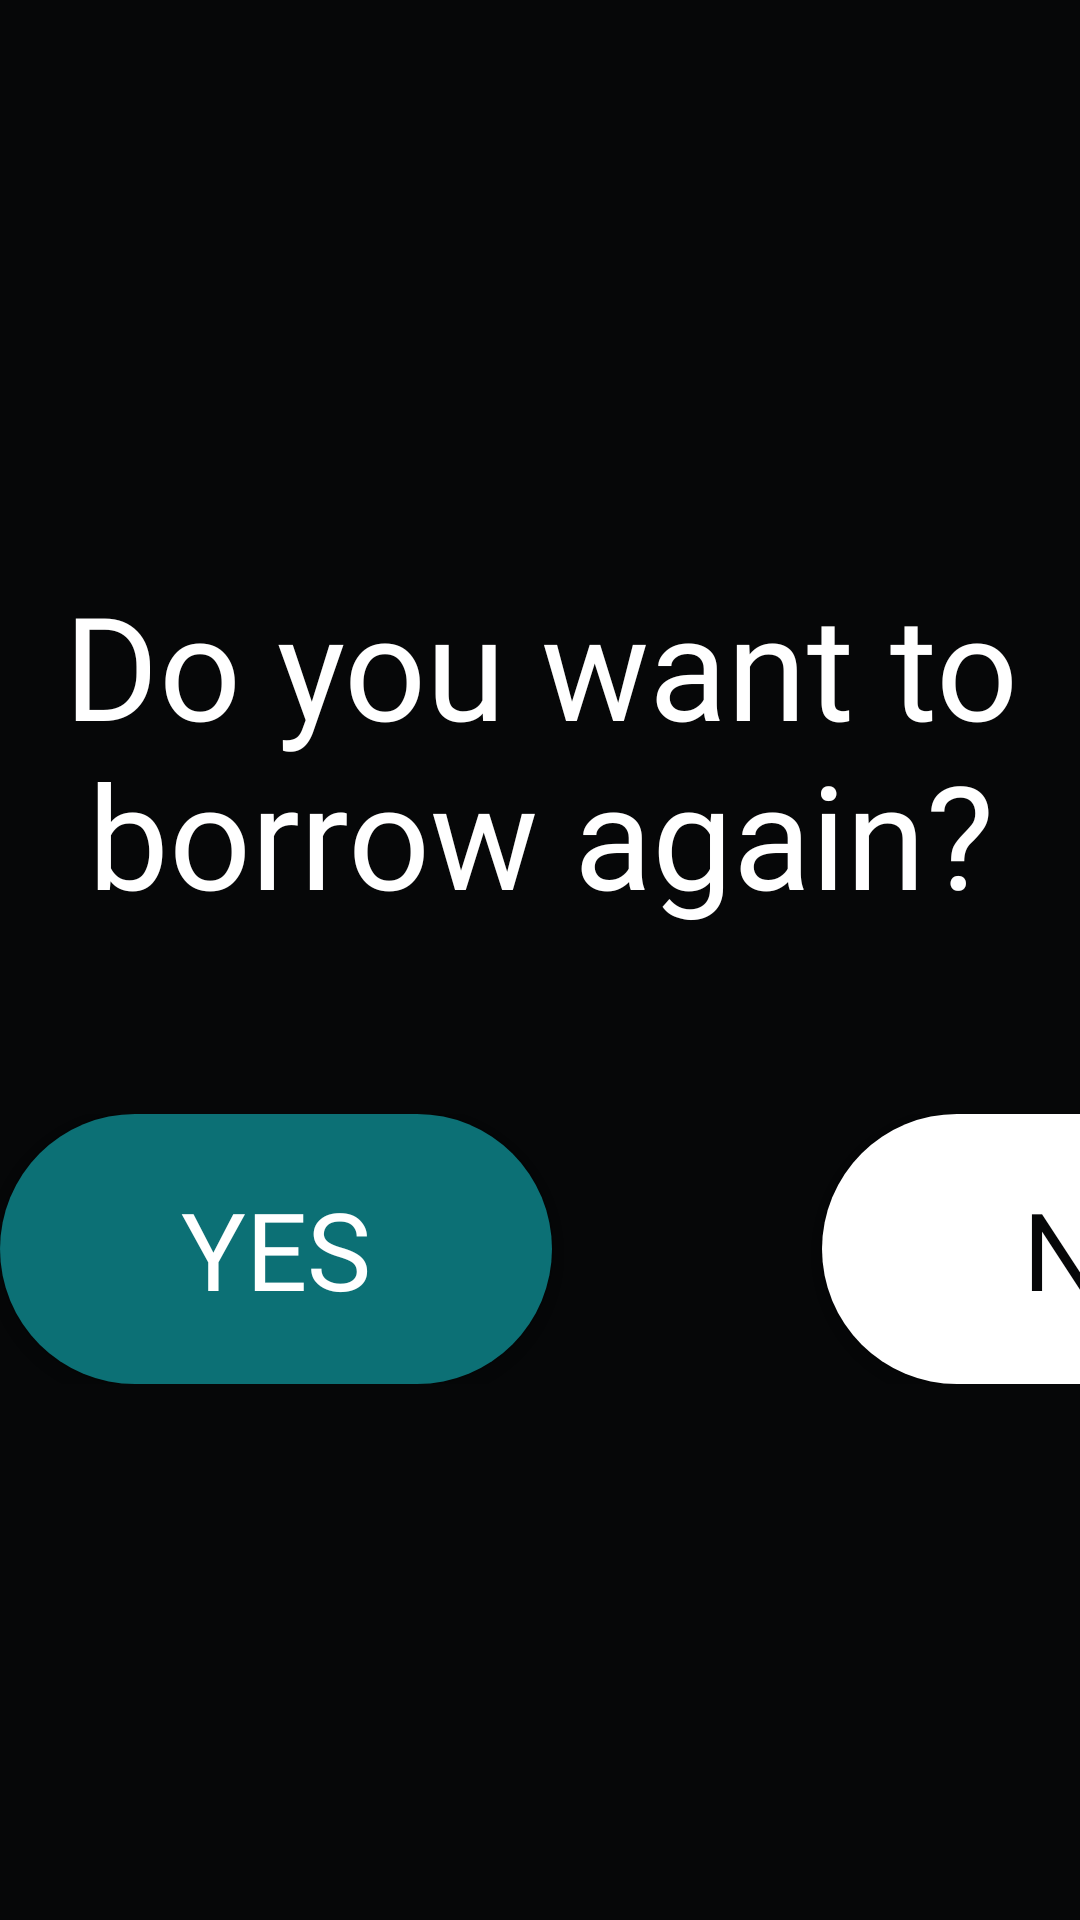

This screen was rendered from an Android layout file. Write that file and the resources it references.
<!-- AndroidManifest.xml: application theme Theme.HIRAM -->
<!-- res/layout/borrow_again.xml -->
<?xml version="1.0" encoding="utf-8"?>
<RelativeLayout xmlns:android="http://schemas.android.com/apk/res/android"
    android:id= "@+id/borrow_again_layout"
    android:layout_width="match_parent"
    android:layout_height="match_parent"
    android:background="#060708">

    <LinearLayout
        android:layout_width="wrap_content"
        android:layout_height="wrap_content"
        android:orientation="vertical"
        android:layout_centerInParent="true">

        <TextView
            android:id="@+id/textView2"
            android:layout_width="match_parent"
            android:layout_height="143dp"
            android:text="Do you want to borrow again?"
            android:textColor="#FFFFFF"
            android:gravity="center"
            android:textSize="48dp"
            android:fontFamily="@font/poppins_medium"
            android:layout_marginBottom="50dp"/>

        <LinearLayout
            android:layout_width="wrap_content"
            android:layout_height="wrap_content"
            android:orientation="horizontal">
            <Button
                android:id="@+id/borrow_yes"
                android:layout_width="184dp"
                android:layout_height="90dp"
                android:textSize="36dp"
                android:text="YES"
                android:fontFamily="@font/poppins_medium"
                android:textColor="#FFFFFF"
                android:background="@drawable/scan_btn"
                android:layout_marginRight="90dp"/>
            <Button
                android:id="@+id/borrow_no"
                android:layout_width="184dp"
                android:layout_height="90dp"
                android:textSize="36dp"
                android:text="NO"
                android:fontFamily="@font/poppins_medium"
                android:textColor="#060708"
                android:background="@drawable/cancel_btn"/>
        </LinearLayout>


    </LinearLayout>

</RelativeLayout>
<!-- resources referenced by this layout -->
<resources>
  <!-- drawable cancel_btn (drawable) -->
  <?xml version="1.0" encoding="utf-8"?>
  <shape xmlns:android="http://schemas.android.com/apk/res/android">
      <solid android:color="#FFFFFF"/>
      <corners android:radius="76dp"/>
  </shape>
  <!-- drawable scan_btn (drawable) -->
  <?xml version="1.0" encoding="utf-8"?>
  <selector xmlns:android="http://schemas.android.com/apk/res/android">
      <item android:state_pressed="false" android:state_enabled="true">
          <shape>
              <solid android:color="#0C7075"/>
              <corners android:radius="76dp"/>
          </shape>
      </item>
      <item android:state_pressed="true">
          <shape >
              <solid android:color="#1D8F95"/>
              <corners android:radius="76dp"/>
          </shape>
      </item>
      <item android:state_enabled="false">
          <shape >
              <solid android:color="#414141"/>
              <corners android:radius="76dp"/>
          </shape>
      </item>
  </selector>
  <style name="Theme.HIRAM" parent="Theme.AppCompat.Light.DarkActionBar">
          
          <item name="colorPrimary">@color/purple_500</item>
          <item name="colorPrimaryVariant">@color/purple_700</item>
          <item name="colorOnPrimary">@color/white</item>
          
          <item name="colorSecondary">@color/teal_200</item>
          <item name="colorSecondaryVariant">@color/teal_700</item>
          <item name="colorOnSecondary">@color/black</item>
          
          <item name="android:statusBarColor">?attr/colorPrimaryVariant</item>
          
      </style>
  <!-- not gathered from this repository: default colours our renderer supplied (Android Studio template values) -->
  <color name="purple_500">#FF6200EE</color>
  <color name="purple_700">#FF3700B3</color>
  <color name="teal_200">#FF03DAC5</color>
  <color name="teal_700">#FF018786</color>
  <color name="black">#FF000000</color>
  <color name="white">#FFFFFFFF</color>
</resources>
